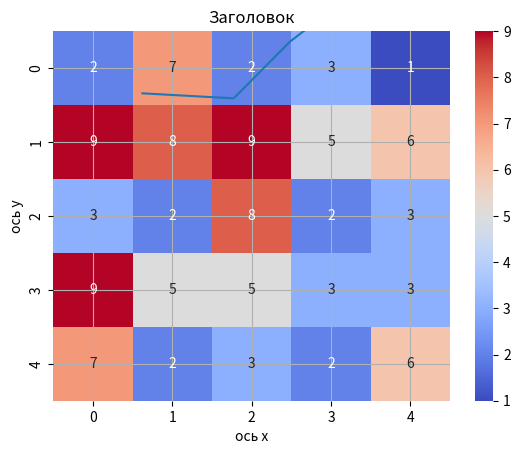

This figure's Python source:
import numpy as np
import matplotlib.pyplot as plt
import seaborn

# Создаем матрицу заполненную случайными значениями
arr = np.array(np.random.randint(1,10,(5,5)))
print(arr)

# Решение СЛАУ
# 2x + 5y = 1
# x - 10y = 3
M1 = np.array([[2., 5.], [1., -10.]])  # Матрица (левая часть системы)
v1 = np.array([1., 3.])  # Вектор (правая часть системы)

print(np.linalg.solve(M1, v1))  # Ответом будет [1 -0.2]

# Построим тепловую карту на основе случайной матрицы
seaborn.heatmap(arr, annot=True, cmap='coolwarm')
plt.show()

# Построим график с шумом
noise = np.random.normal(0,0.5,100)
X = np.linspace(1, 100, 100)
Y = np.sin(X)

# print(X,Y,noise)

for i in range(len(X)):
    X[i] += noise[i]

plt.plot(X, Y)
plt.xlabel('ось x')
plt.ylabel('ось y')
plt.title('Заголовок')
plt.grid(True)
plt.show()